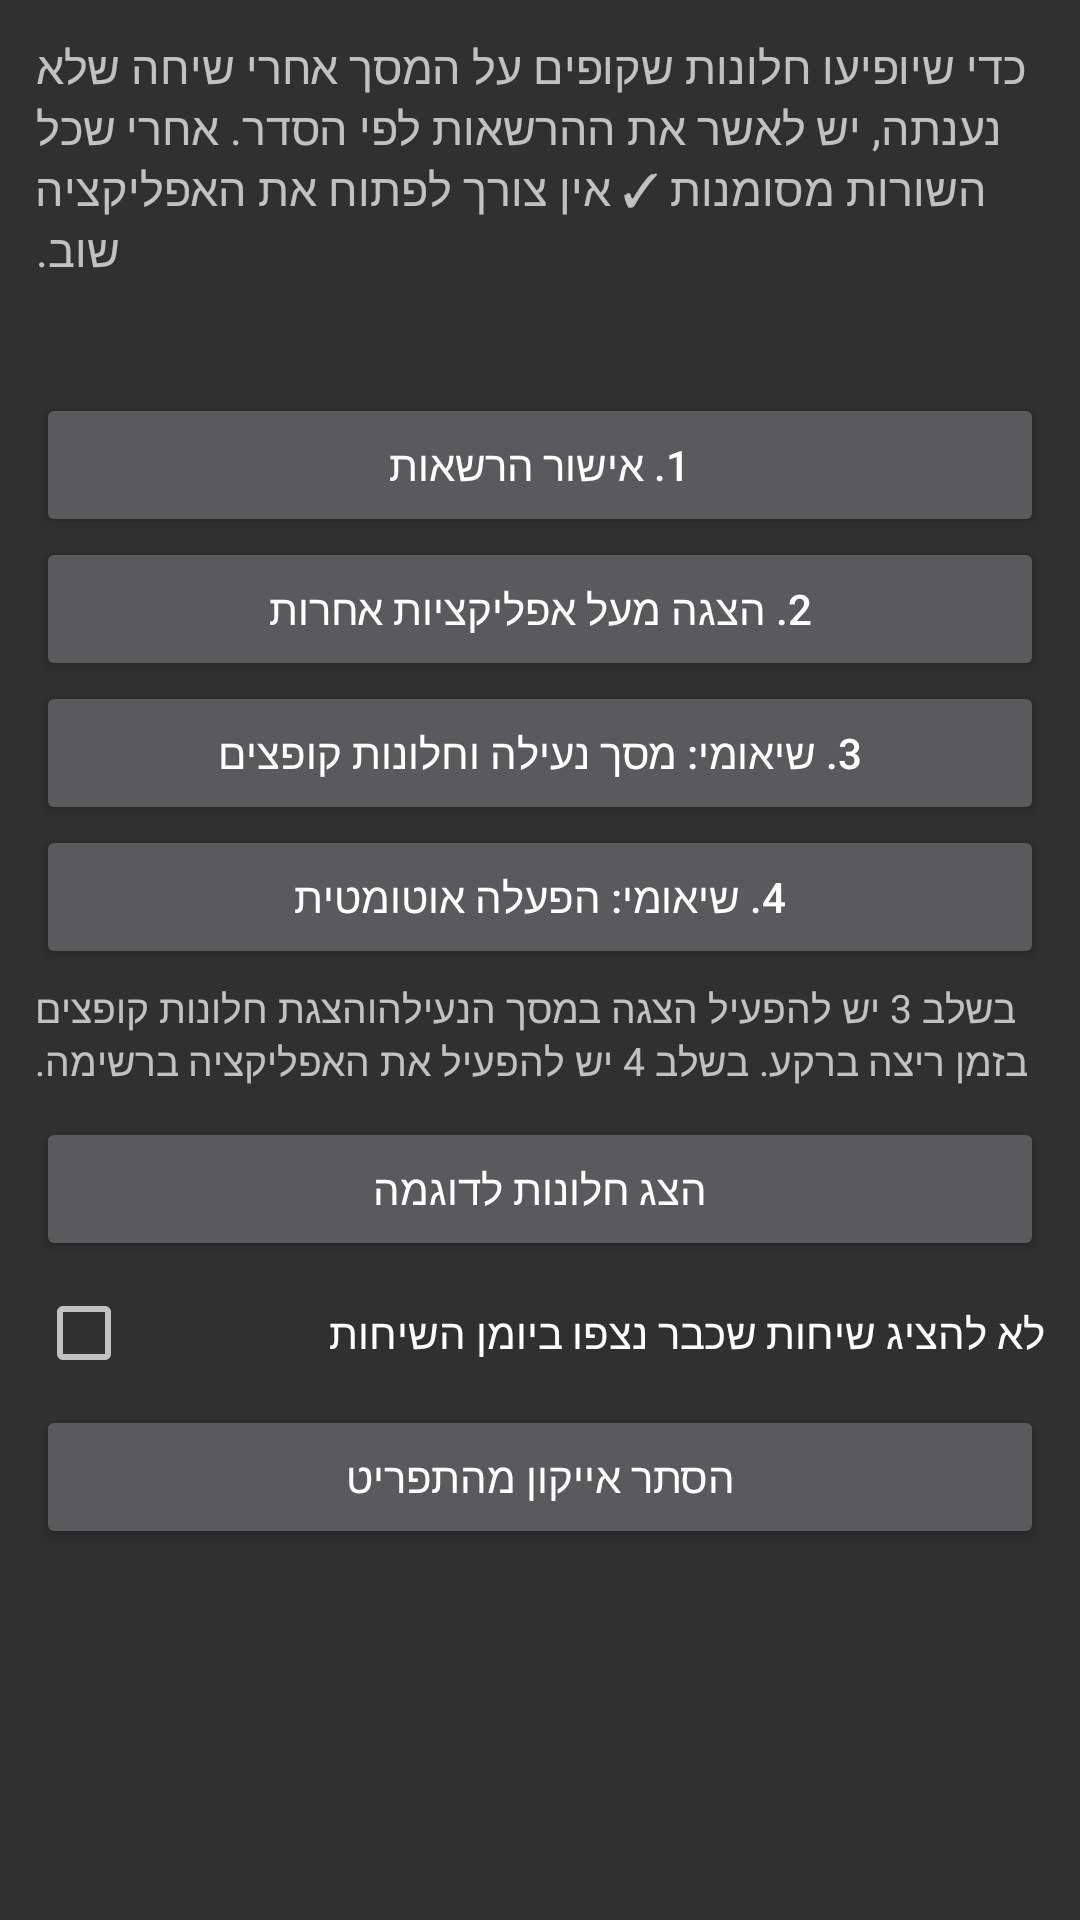

Layout XML and referenced resources for this Android screen:
<!-- AndroidManifest.xml: application theme AppTheme -->
<!-- res/layout/activity_setup.xml -->
<?xml version="1.0" encoding="utf-8"?>
<ScrollView xmlns:android="http://schemas.android.com/apk/res/android"
    android:layout_width="match_parent"
    android:layout_height="match_parent">

    <LinearLayout
        android:layout_width="match_parent"
        android:layout_height="wrap_content"
        android:orientation="vertical"
        android:padding="12dp">

        <TextView
            android:layout_width="match_parent"
            android:layout_height="wrap_content"
            android:textSize="15sp"
            android:text="@string/setup_intro"
            android:textAlignment="viewStart" />

        <TextView
            android:id="@+id/status"
            android:layout_width="match_parent"
            android:layout_height="wrap_content"
            android:layout_marginTop="10dp"
            android:layout_marginBottom="6dp"
            android:textSize="16sp"
            android:lineSpacingExtra="2dp"
            android:textAlignment="viewStart" />

        <Button android:id="@+id/btn_perms" android:layout_width="match_parent"
            android:layout_height="wrap_content" android:text="@string/btn_perms" />
        <Button android:id="@+id/btn_overlay" android:layout_width="match_parent"
            android:layout_height="wrap_content" android:text="@string/btn_overlay" />
        <Button android:id="@+id/btn_xiaomi" android:layout_width="match_parent"
            android:layout_height="wrap_content" android:text="@string/btn_xiaomi" />
        <Button android:id="@+id/btn_autostart" android:layout_width="match_parent"
            android:layout_height="wrap_content" android:text="@string/btn_autostart" />

        <TextView
            android:layout_width="match_parent"
            android:layout_height="wrap_content"
            android:layout_marginTop="4dp"
            android:layout_marginBottom="10dp"
            android:textSize="13sp"
            android:text="@string/xiaomi_note"
            android:textAlignment="viewStart" />

        <Button android:id="@+id/btn_test" android:layout_width="match_parent"
            android:layout_height="wrap_content" android:text="@string/btn_test" />

        <CheckBox
            android:id="@+id/chk_seen"
            android:layout_width="match_parent"
            android:layout_height="wrap_content"
            android:layout_marginTop="8dp"
            android:text="@string/chk_seen" />

        <Button android:id="@+id/btn_hide" android:layout_width="match_parent"
            android:layout_height="wrap_content" android:layout_marginTop="8dp"
            android:text="@string/btn_hide_icon" />
    </LinearLayout>
</ScrollView>
<!-- resources referenced by this layout -->
<resources>
  <string name="btn_autostart">4. שיאומי: הפעלה אוטומטית</string>
  <string name="btn_hide_icon">הסתר אייקון מהתפריט</string>
  <string name="btn_overlay">2. הצגה מעל אפליקציות אחרות</string>
  <string name="btn_perms">1. אישור הרשאות</string>
  <string name="btn_test">הצג חלונות לדוגמה</string>
  <string name="btn_xiaomi">3. שיאומי: מסך נעילה וחלונות קופצים</string>
  <string name="chk_seen">לא להציג שיחות שכבר נצפו ביומן השיחות</string>
  <string name="setup_intro">כדי שיופיעו חלונות שקופים על המסך אחרי שיחה שלא נענתה, יש לאשר את ההרשאות לפי הסדר. אחרי שכל השורות מסומנות ✓ אין צורך לפתוח את האפליקציה שוב.</string>
  <string name="xiaomi_note">בשלב 3 יש להפעיל "הצגה במסך הנעילה" ו"הצגת חלונות קופצים בזמן ריצה ברקע". בשלב 4 יש להפעיל את האפליקציה ברשימה.</string>
  <style name="AppTheme" parent="@android:style/Theme.Holo" />
</resources>
